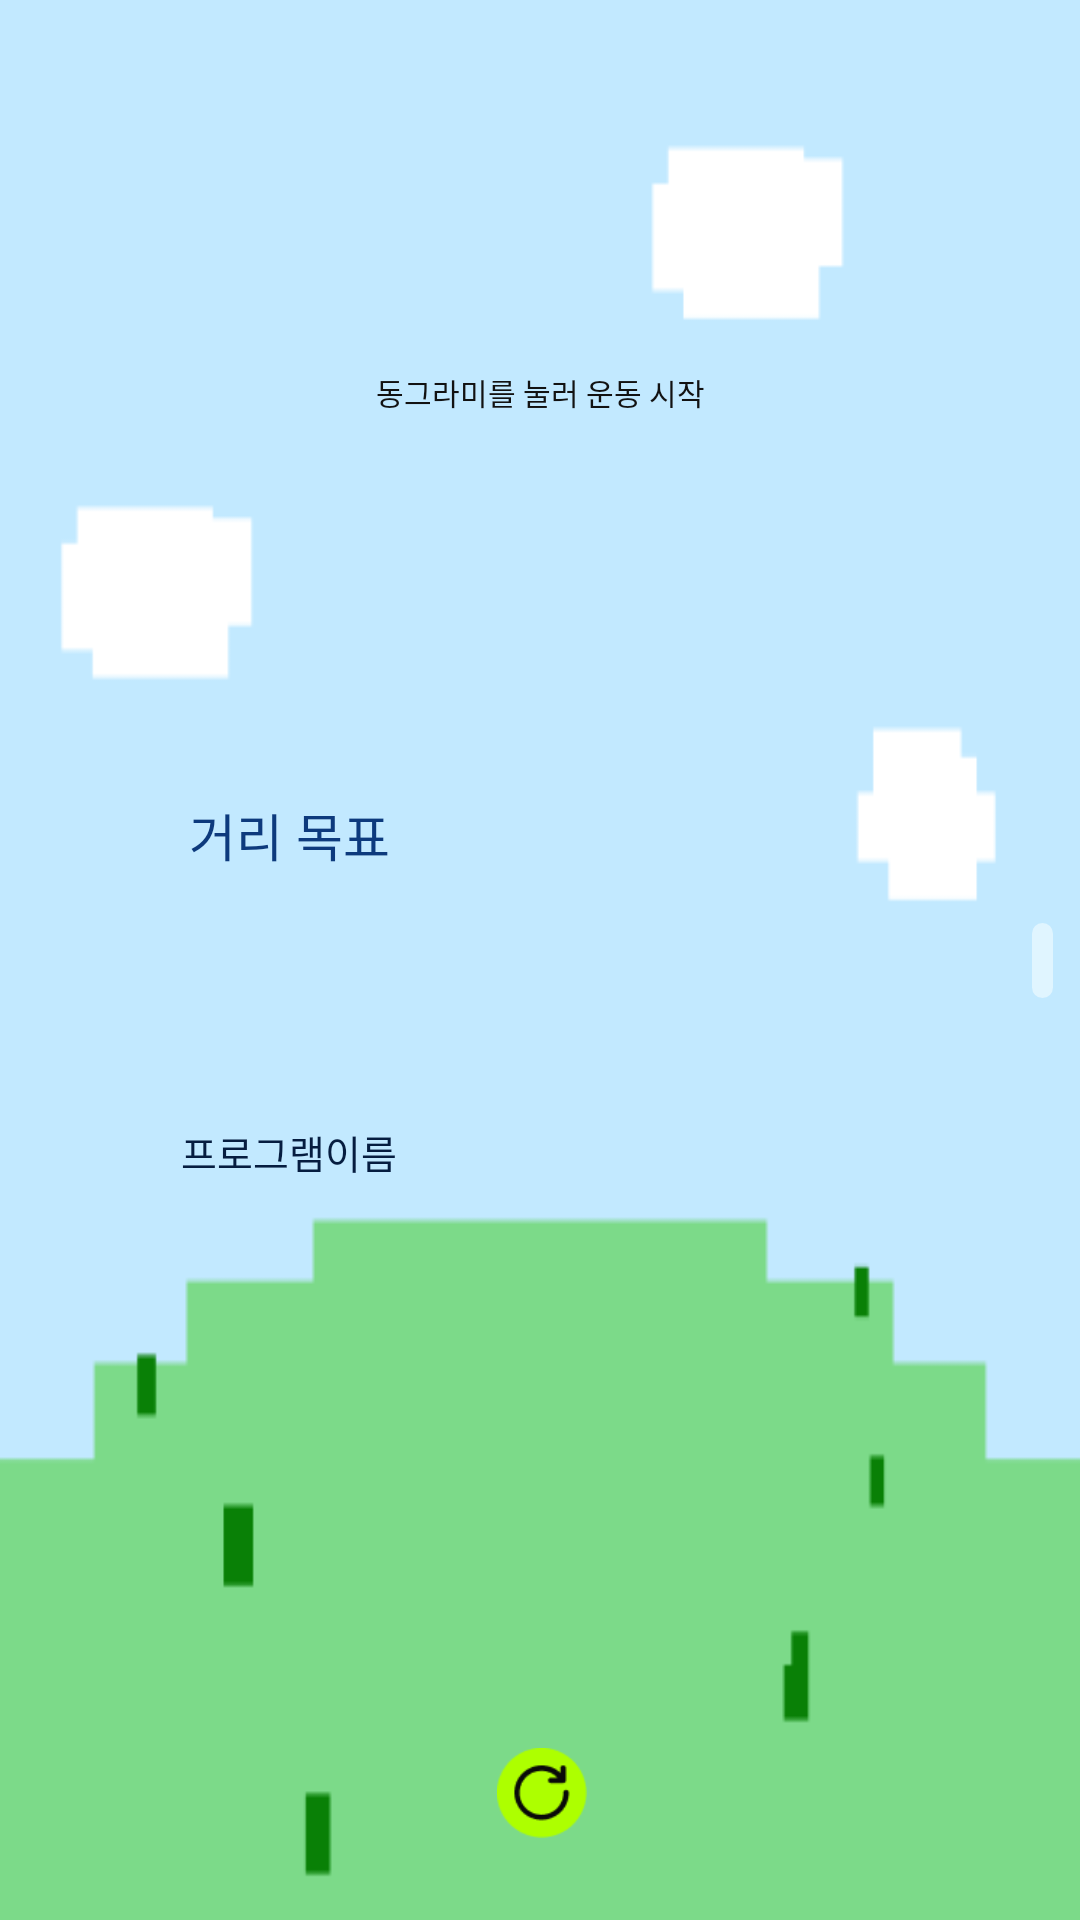

Android layout source for this screen:
<!-- AndroidManifest.xml: application theme Theme.Sibal -->
<!-- res/layout/fragment_third.xml -->
<?xml version="1.0" encoding="utf-8"?>
<androidx.constraintlayout.widget.ConstraintLayout xmlns:android="http://schemas.android.com/apk/res/android"
    xmlns:app="http://schemas.android.com/apk/res-auto"
    xmlns:tools="http://schemas.android.com/tools"
    android:layout_width="match_parent"
    android:layout_height="match_parent"
    android:background="@drawable/mainback98">

    <androidx.recyclerview.widget.RecyclerView
        android:id="@+id/recyclerView"
        android:layout_width="0dp"
        android:layout_height="match_parent"
        android:orientation="horizontal"
        app:layout_constraintBottom_toTopOf="@+id/guideline2"
        app:layout_constraintEnd_toStartOf="@+id/guideline8"
        app:layout_constraintStart_toStartOf="@+id/guideline3"
        app:layout_constraintTop_toTopOf="@+id/guideline" />

    <TextView
        android:id="@+id/programDetails"
        android:layout_width="0dp"
        android:layout_height="0dp"
        android:fontFamily="@font/thejamsil_medium"
        android:gravity="center"
        android:text="프로그램이름"
        android:textColor="#061D40"
        android:textSize="13sp"
        app:layout_constraintBottom_toTopOf="@+id/guidecontextbottom"
        app:layout_constraintEnd_toStartOf="@+id/guideline3"
        app:layout_constraintHorizontal_bias="0.0"
        app:layout_constraintStart_toStartOf="@+id/guideline5"
        app:layout_constraintTop_toTopOf="@+id/guidetitlebottom" />

    <TextView
        android:id="@+id/programTitle"
        android:layout_width="0dp"
        android:layout_height="0dp"
        android:fontFamily="@font/thejamsil_medium"
        android:gravity="center"
        android:text="거리 목표"
        android:textColor="@color/blue"
        android:textSize="17sp"
        app:layout_constraintBottom_toTopOf="@+id/guidetitlebottom"
        app:layout_constraintEnd_toStartOf="@+id/guideline3"
        app:layout_constraintHorizontal_bias="0.0"
        app:layout_constraintStart_toStartOf="@+id/guideline5"
        app:layout_constraintTop_toTopOf="@+id/guidetitletop" />

    <TextView
        android:layout_width="0dp"
        android:layout_height="20dp"
        android:fontFamily="@font/thejamsil_medium"
        android:gravity="center"
        android:text="동그라미를 눌러 운동 시작"
        android:textColor="@color/black"
        android:textSize="10sp"
        app:layout_constraintBottom_toTopOf="@+id/guidetitletop"
        app:layout_constraintEnd_toEndOf="parent"
        app:layout_constraintStart_toStartOf="parent"
        app:layout_constraintTop_toTopOf="parent"
        app:layout_constraintVertical_bias="0.592" />

    <ProgressBar
        android:id="@+id/verticalProgressBar"
        style="@style/CustomProgressBarStyle"
        android:layout_width="25dp"
        android:layout_height="7dp"
        android:max="100"
        android:progress="0"
        android:rotation="90"
        app:layout_constraintBottom_toBottomOf="parent"
        app:layout_constraintEnd_toEndOf="parent"
        app:layout_constraintTop_toTopOf="parent"
        app:layout_constraintVertical_bias="0.5" />

    <androidx.constraintlayout.widget.Guideline
        android:id="@+id/guideline"
        android:layout_width="wrap_content"
        android:layout_height="wrap_content"
        android:orientation="horizontal"
        app:layout_constraintGuide_percent="0.15104167" />

    <androidx.constraintlayout.widget.Guideline
        android:id="@+id/guidecontextbottom"
        android:layout_width="wrap_content"
        android:layout_height="wrap_content"
        android:orientation="horizontal"
        app:layout_constraintGuide_percent="0.68" />

    <androidx.constraintlayout.widget.Guideline
        android:id="@+id/guideline2"
        android:layout_width="wrap_content"
        android:layout_height="wrap_content"
        android:orientation="horizontal"
        app:layout_constraintGuide_percent="0.9114583" />

    <androidx.constraintlayout.widget.Guideline
        android:id="@+id/guideline3"
        android:layout_width="wrap_content"
        android:layout_height="wrap_content"
        android:orientation="vertical"
        app:layout_constraintGuide_percent="0.5" />

    <androidx.constraintlayout.widget.Guideline
        android:id="@+id/guideline8"
        android:layout_width="wrap_content"
        android:layout_height="wrap_content"
        android:orientation="vertical"
        app:layout_constraintGuide_percent="0.8697917" />

    <androidx.constraintlayout.widget.Guideline
        android:id="@+id/guidetitletop"
        android:layout_width="wrap_content"
        android:layout_height="wrap_content"
        android:orientation="horizontal"
        app:layout_constraintGuide_percent="0.35" />

    <androidx.constraintlayout.widget.Guideline
        android:id="@+id/guidetitlebottom"
        android:layout_width="wrap_content"
        android:layout_height="wrap_content"
        android:orientation="horizontal"
        app:layout_constraintGuide_percent="0.52" />

    <androidx.constraintlayout.widget.Guideline
        android:id="@+id/guideline5"
        android:layout_width="wrap_content"
        android:layout_height="wrap_content"
        android:orientation="vertical"
        app:layout_constraintGuide_percent="0.036458332" />

    <ImageButton
        android:id="@+id/rebutton"
        android:layout_width="30dp"
        android:layout_height="30dp"
        android:layout_marginBottom="4dp"
        android:background="?android:selectableItemBackgroundBorderless"
        android:scaleType="fitCenter"
        android:src="@drawable/rebutton88"
        app:layout_constraintBottom_toBottomOf="parent"
        app:layout_constraintEnd_toStartOf="@+id/guideline8"
        app:layout_constraintHorizontal_bias="0.585"
        app:layout_constraintStart_toStartOf="parent"
        app:layout_constraintTop_toTopOf="@+id/guidecontextbottom"
        app:layout_constraintVertical_bias="0.863" />
</androidx.constraintlayout.widget.ConstraintLayout>
<!-- resources referenced by this layout -->
<resources>
  <color name="black">#121212</color>
  <color name="blue">#0D3A7D</color>
  <!-- drawable mainback98: png bitmap (drawable, 3320 bytes) -->
  <!-- drawable rebutton88: png bitmap (drawable, 1926 bytes) -->
  <style name="CustomProgressBarStyle" parent="@android:style/Widget.DeviceDefault.ProgressBar.Horizontal">
          
          <item name="android:progressDrawable">@drawable/custom_progress_bar</item>  
          <item name="android:minHeight">10dp</item>  
          <item name="android:maxHeight">20dp</item>  
      </style>
  <style name="Theme.Sibal" parent="Theme.AppCompat.Light.NoActionBar">
          
          <item name="android:scrollbarThumbVertical">@drawable/custom_scrollbar_thumb</item>  
      </style>
  <!-- drawable custom_progress_bar (drawable) -->
  <?xml version="1.0" encoding="utf-8"?>
  <layer-list xmlns:android="http://schemas.android.com/apk/res/android">
      <item>
          <shape>
              <corners android:radius="5dp" />  
              <solid android:color="#E0F5FF" />  
          </shape>
      </item>
      <item android:id="@android:id/progress">
          <clip>
              <shape>
                  <corners android:radius="5dp" />  
                  <solid android:color="#1D3D77" />  
              </shape>
          </clip>
      </item>
  </layer-list>
  <!-- drawable custom_scrollbar_thumb (drawable) -->
  <?xml version="1.0" encoding="utf-8"?>
  <shape xmlns:android="http://schemas.android.com/apk/res/android">
      <solid android:color="#FF5722" />  
      <corners android:radius="8dp" />  
      <size android:width="10dp" android:height="40dp" />  
  </shape>
</resources>
